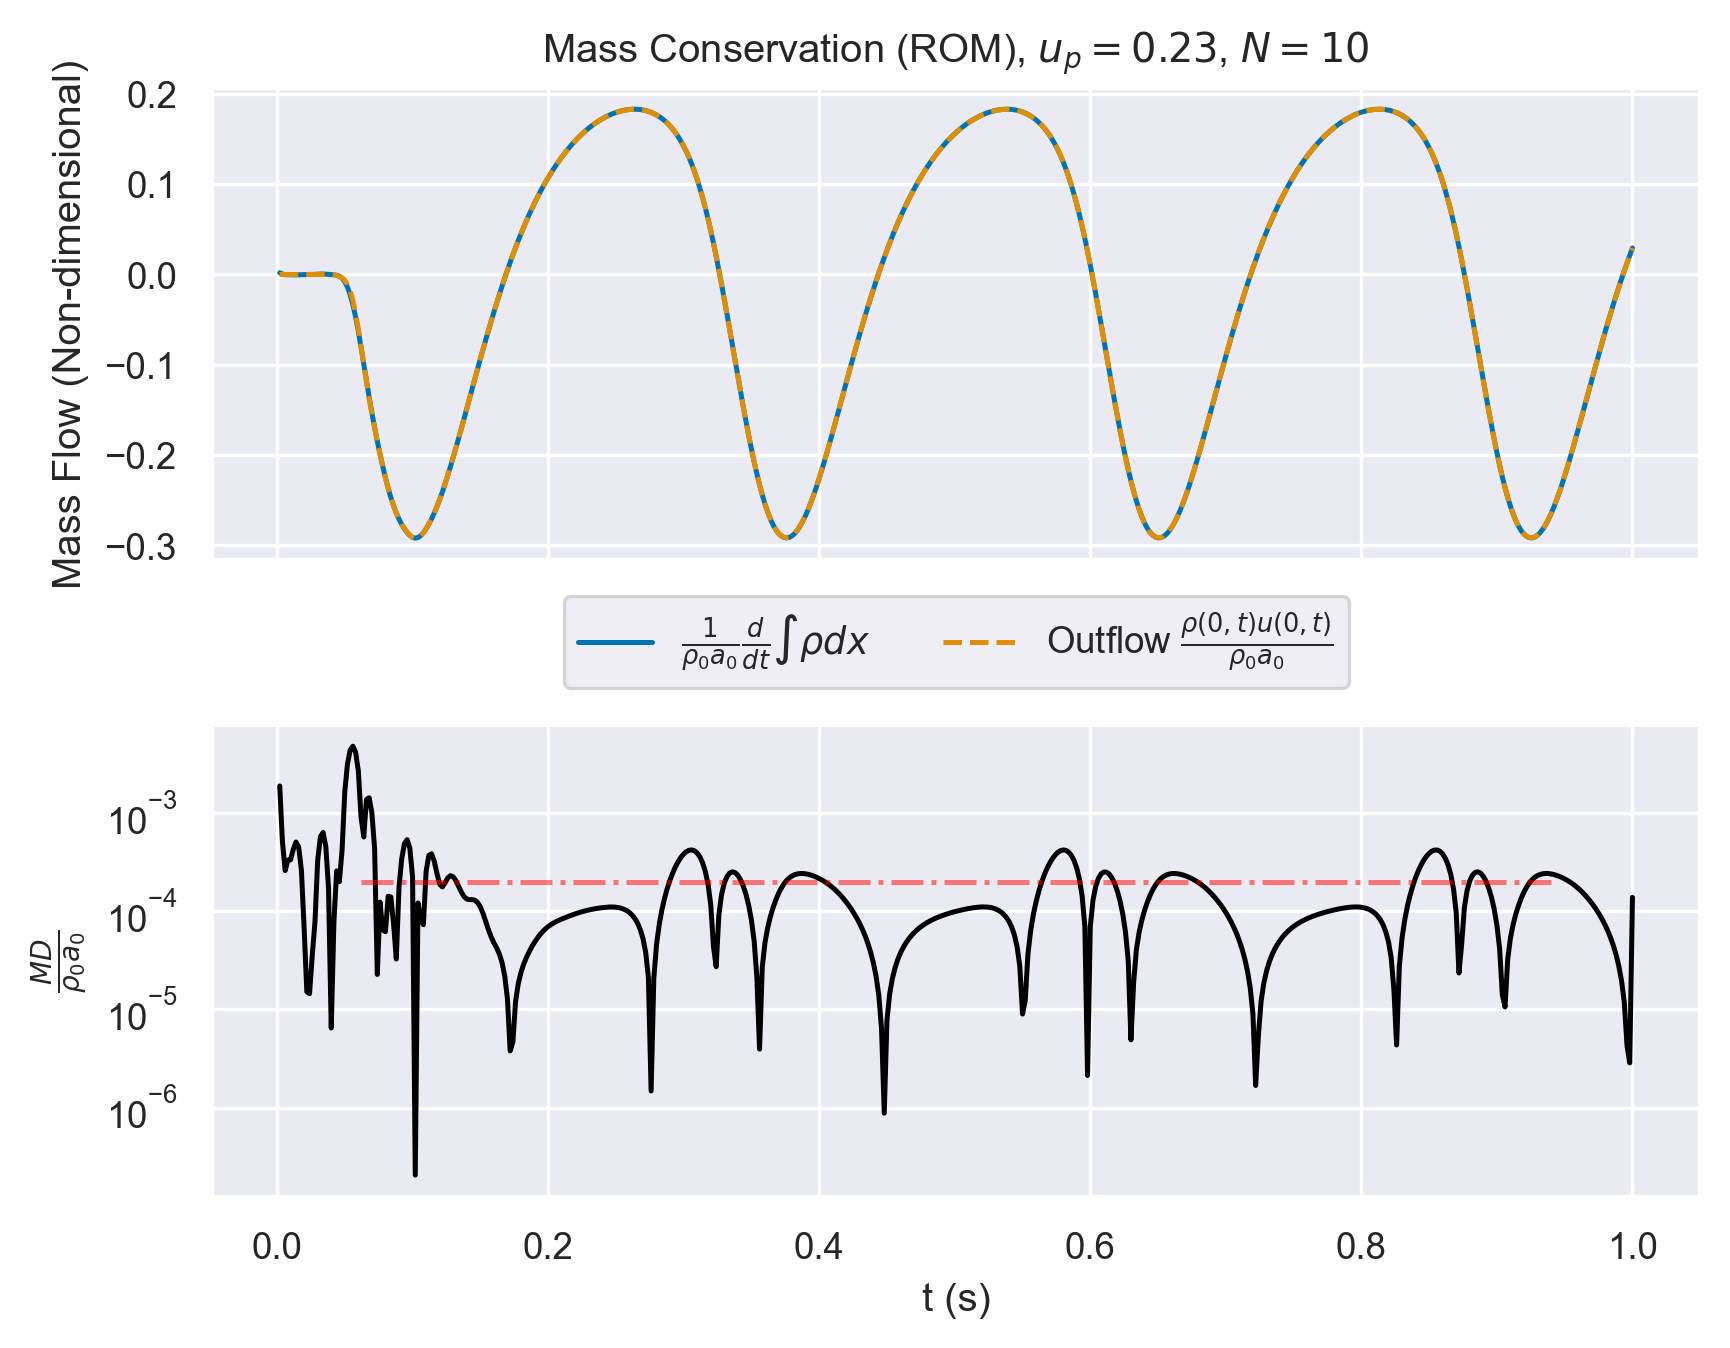

Data behind this chart, as committed beside it:
, which, timesteps, mass, mass_change, outflow
0, rom, 0.002, 1, 0.03666, 0.0001656
1, rom, 0.004, 1, 0.0108, 0.0008728
2, rom, 0.006, 1, -0.004687, 0.0003198
3, rom, 0.008, 1, -0.007308, -0.0009057
4, rom, 0.01, 1, -0.007789, -0.001343
5, rom, 0.012, 1, -0.008847, -0.0006073
6, rom, 0.014, 1, -0.00938, 0.0004139
7, rom, 0.016, 1, -0.008039, 0.0006591
8, rom, 0.018, 1, -0.005109, -4.8718759957584516e-05
9, rom, 0.02, 1, -0.002217, -0.000921
10, rom, 0.022, 1, -0.0007444, -0.001037
11, rom, 0.024, 1, -0.0005366, -0.0002576
12, rom, 0.026, 1, -6.71450095524051e-05, 0.0006179
13, rom, 0.028, 1, 0.002101, 0.0006038
14, rom, 0.03, 1, 0.005829, -0.000504
15, rom, 0.032, 1, 0.009217, -0.001852
16, rom, 0.034, 1, 0.009969, -0.002292
17, rom, 0.036, 1, 0.007217, -0.001605
18, rom, 0.038, 1, 0.002197, -0.001127
19, rom, 0.04, 1, -0.003059, -0.003183
20, rom, 0.042, 1, -0.008317, -0.009842
21, rom, 0.044, 1, -0.01731, -0.02228
22, rom, 0.046, 1, -0.038, -0.04187
23, rom, 0.048, 1, -0.08084, -0.07273
24, rom, 0.05, 0.9998, -0.1561, -0.1242
25, rom, 0.052, 0.9994, -0.2722, -0.2109
26, rom, 0.054, 0.9987, -0.4349, -0.3499
27, rom, 0.056, 0.9977, -0.6474, -0.5546
28, rom, 0.058, 0.9961, -0.9095, -0.8291
29, rom, 0.06, 0.994, -1.216, -1.164
30, rom, 0.062, 0.9913, -1.556, -1.539
31, rom, 0.064, 0.9878, -1.915, -1.926
32, rom, 0.066, 0.9836, -2.275, -2.301
33, rom, 0.068, 0.9787, -2.624, -2.652
34, rom, 0.07, 0.9731, -2.955, -2.974
35, rom, 0.072, 0.9669, -3.266, -3.275
36, rom, 0.074, 0.96, -3.559, -3.56
37, rom, 0.076, 0.9526, -3.836, -3.833
38, rom, 0.078, 0.9447, -4.096, -4.095
39, rom, 0.08, 0.9363, -4.339, -4.34
40, rom, 0.082, 0.9273, -4.562, -4.565
41, rom, 0.084, 0.918, -4.763, -4.766
42, rom, 0.086, 0.9083, -4.939, -4.941
43, rom, 0.088, 0.8983, -5.092, -5.091
44, rom, 0.09, 0.8879, -5.223, -5.219
45, rom, 0.092, 0.8774, -5.334, -5.328
46, rom, 0.094, 0.8666, -5.43, -5.42
47, rom, 0.096, 0.8556, -5.51, -5.499
48, rom, 0.098, 0.8446, -5.572, -5.564
49, rom, 0.1, 0.8334, -5.614, -5.609
50, rom, 0.102, 0.8221, -5.629, -5.629
51, rom, 0.104, 0.8108, -5.617, -5.62
52, rom, 0.106, 0.7996, -5.577, -5.579
53, rom, 0.108, 0.7885, -5.514, -5.512
54, rom, 0.11, 0.7776, -5.43, -5.425
55, rom, 0.112, 0.7668, -5.331, -5.324
56, rom, 0.114, 0.7562, -5.219, -5.211
57, rom, 0.116, 0.7459, -5.094, -5.087
58, rom, 0.118, 0.7359, -4.956, -4.951
59, rom, 0.12, 0.7261, -4.805, -4.802
... 440 more rows
